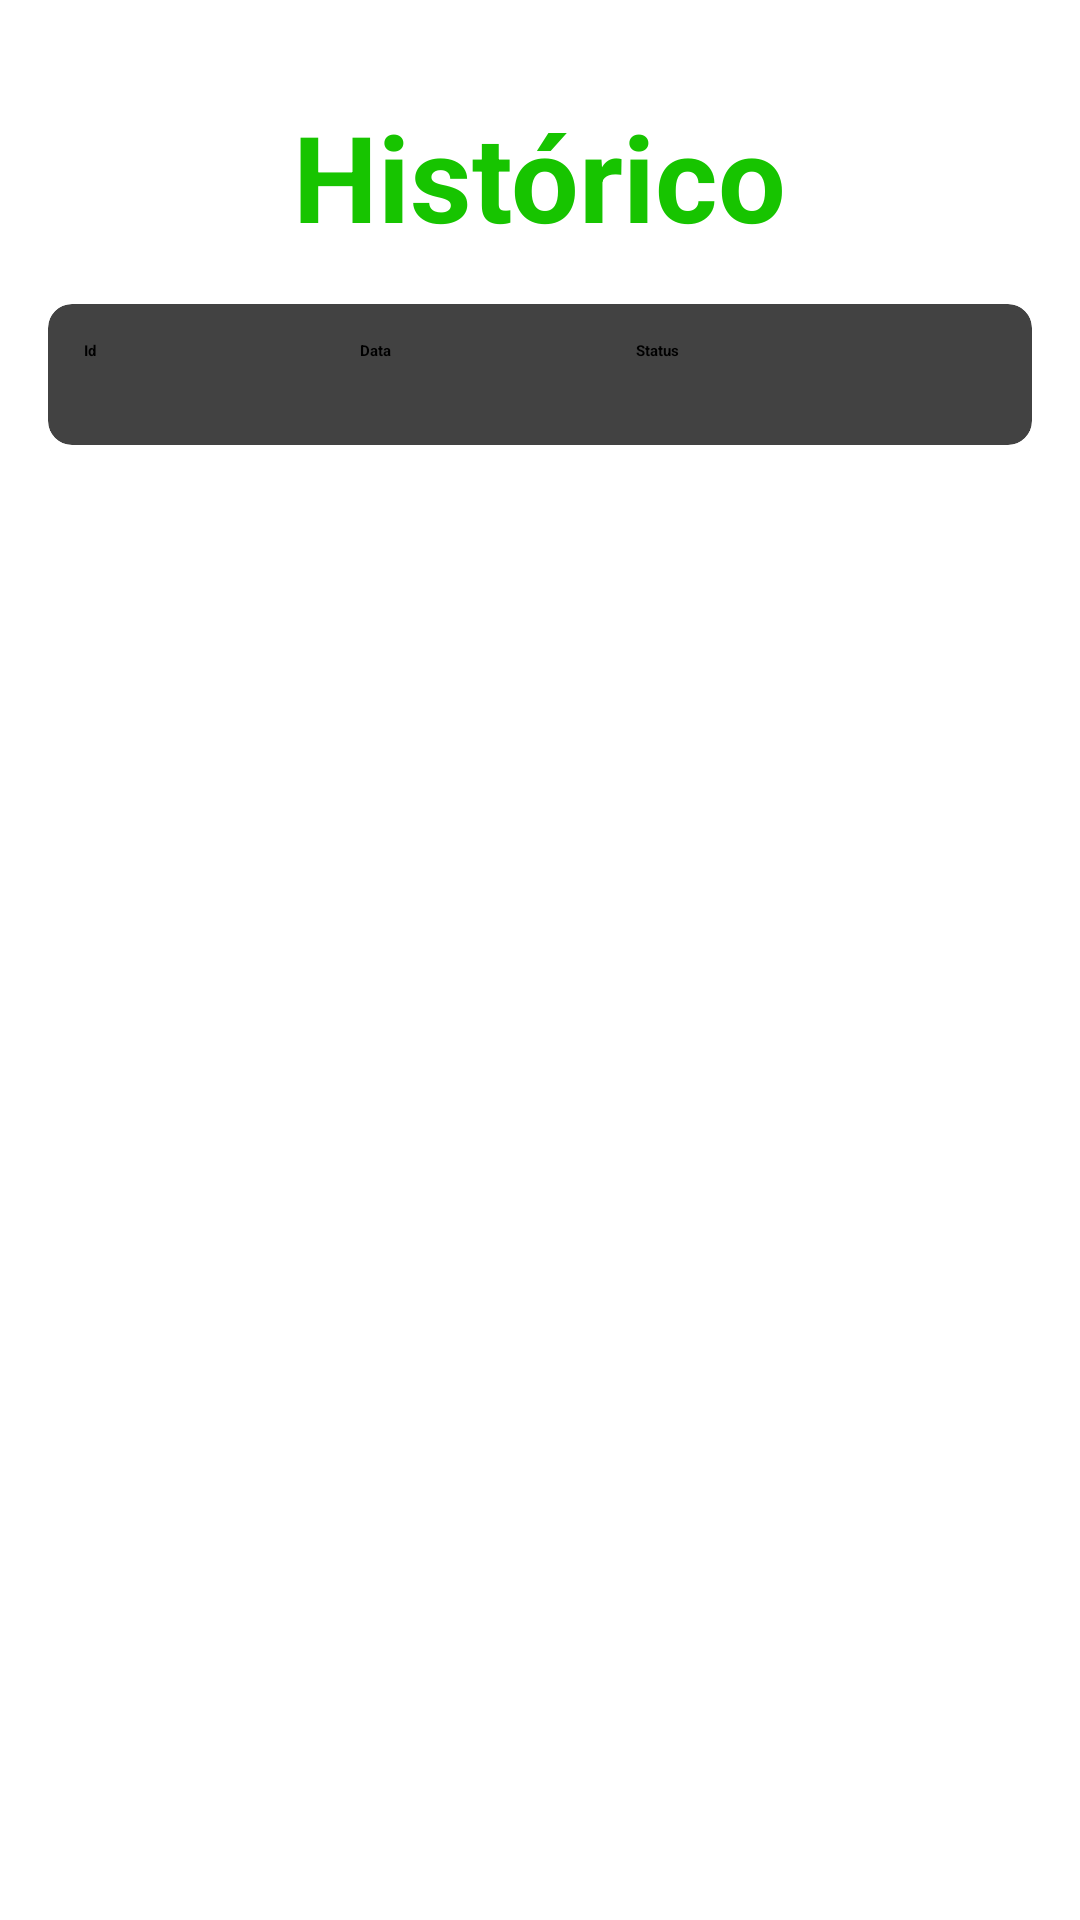

Produce the Android XML layout that renders to this screen, including the resource entries it uses.
<!-- AndroidManifest.xml: application theme Theme.PI_03_Equipe_01 -->
<!-- res/layout/activity_history.xml -->
<androidx.drawerlayout.widget.DrawerLayout
    xmlns:android="http://schemas.android.com/apk/res/android"
    xmlns:app="http://schemas.android.com/apk/res-auto"
    xmlns:tools="http://schemas.android.com/tools"
    android:id="@+id/hist"
    android:layout_width="match_parent"
    android:layout_height="match_parent"
    tools:context=".History">

    
    <androidx.constraintlayout.widget.ConstraintLayout
        android:layout_width="match_parent"
        android:layout_height="match_parent">

        <TextView
            android:id="@+id/textView"
            android:layout_width="wrap_content"
            android:layout_height="wrap_content"
            android:text="@string/historyText"
            android:textColor="@color/green"
            android:textSize="40sp"
            android:textStyle="bold"
            app:layout_constraintTop_toTopOf="parent"
            app:layout_constraintStart_toStartOf="parent"
            app:layout_constraintEnd_toEndOf="parent"
            android:layout_marginTop="32dp" />

        <androidx.cardview.widget.CardView
            android:id="@+id/historyCard"
            android:layout_width="0dp"
            android:layout_height="wrap_content"
            android:layout_margin="16dp"
            app:cardCornerRadius="8dp"
            app:cardElevation="4dp"
            app:layout_constraintTop_toBottomOf="@id/textView"
            app:layout_constraintStart_toStartOf="parent"
            app:layout_constraintEnd_toEndOf="parent">

            <LinearLayout
                android:layout_width="match_parent"
                android:layout_height="wrap_content"
                android:orientation="vertical"
                android:padding="12dp"
                tools:ignore="MissingConstraints">

                <LinearLayout
                    android:layout_width="match_parent"
                    android:layout_height="wrap_content"
                    android:orientation="horizontal"
                    android:paddingBottom="8dp">

                    <TextView
                        android:layout_width="0dp"
                        android:layout_height="wrap_content"
                        android:layout_weight="1"
                        android:text="@string/historyId"
                        android:textStyle="bold" />

                    <TextView
                        android:layout_width="0dp"
                        android:layout_height="wrap_content"
                        android:layout_weight="1"
                        android:text="@string/historyDate"
                        android:textStyle="bold" />

                    <TextView
                        android:layout_width="0dp"
                        android:layout_height="wrap_content"
                        android:layout_weight="1.3"
                        android:text="@string/historyStatus"
                        android:textStyle="bold" />
                </LinearLayout>

                <androidx.recyclerview.widget.RecyclerView
                    android:id="@+id/historyRecyclerView"
                    android:layout_width="match_parent"
                    android:layout_height="wrap_content"
                    android:layout_marginTop="8dp" />
            </LinearLayout>
        </androidx.cardview.widget.CardView>

        <TextView
            android:id="@+id/menu_button"
            android:layout_width="wrap_content"
            android:layout_height="wrap_content"
            android:drawableRight="@drawable/ic_more"
            app:layout_constraintTop_toTopOf="parent"
            app:layout_constraintStart_toStartOf="parent"
            android:layout_margin="12dp"
            android:backgroundTint="@color/green" />
    </androidx.constraintlayout.widget.ConstraintLayout>

    
    <com.google.android.material.navigation.NavigationView
        android:id="@+id/nav_view"
        android:layout_width="wrap_content"
        android:layout_height="match_parent"
        android:layout_gravity="start"
        app:menu="@menu/menu_navigation" />
</androidx.drawerlayout.widget.DrawerLayout>
<!-- resources referenced by this layout -->
<resources>
  <color name="green">#17C400</color>
  <string name="historyDate">Data</string>
  <string name="historyId">Id</string>
  <string name="historyStatus">Status</string>
  <string name="historyText">Histórico</string>
</resources>
